Photos from the image-classification dataset "train_split" in the GitHub repository ratanjyoti/bharatanatyam-mudra. Its 50 classes are: Alapadmam, Anjali, Aralam, Ardhachandran, Ardhapathaka, Berunda, Bramaram, Chakra, Chandrakala, Chaturam, Garuda, Hamsapaksha, Hamsasyam, Kangulam, Kapith, Kapotham, Karkatta, Kartariswastika, Katakamukha 1, Katakamukha 2, Katakamukha 3, Katakavardhana, Katrimukha, Khatva, Kilaka, Kurma, Matsya, Mayura, Mrigasirsha, Mukulam, Mushti, Nagabandha, Padmakosha, Pasha, Pathaka, Pushpaputa, Sakata, Samputa, Sarpasirsha, Shanka, Shivalinga, Shukatundam, Sikharam, Simhamukham, Suchi, Swastikam, Tamarachudam, Tripathaka, Trishulam, Varaha.

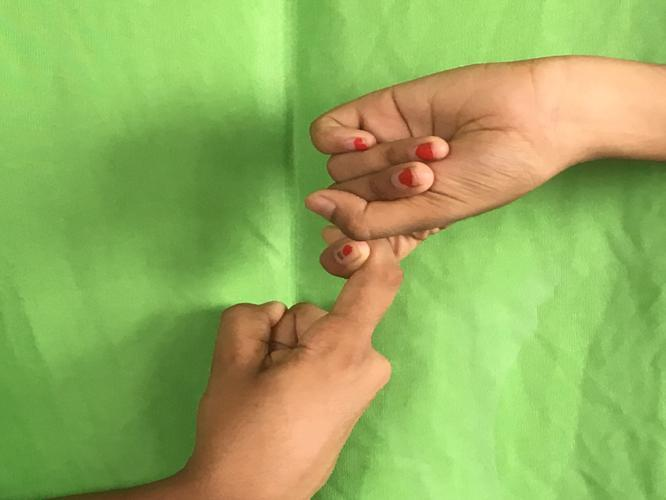
Label: Pasha

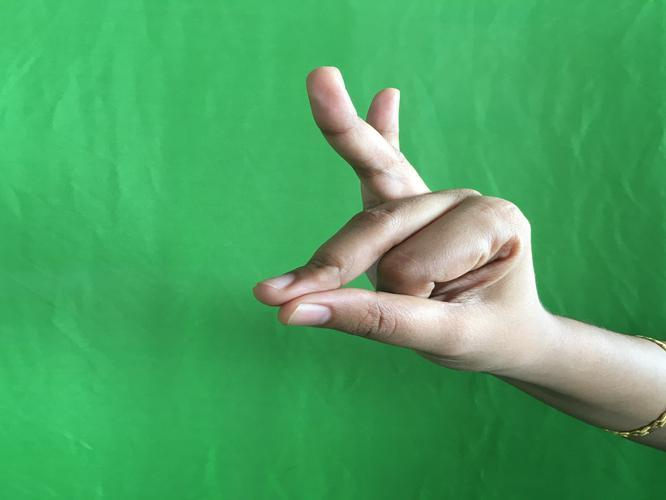
Label: Bramaram

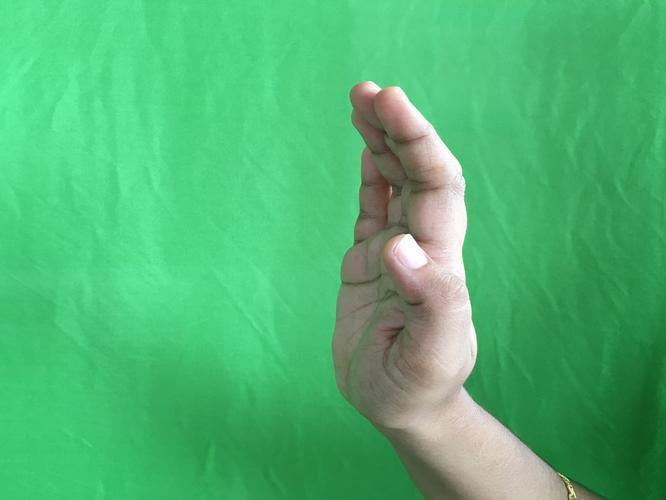
Label: Sarpasirsha

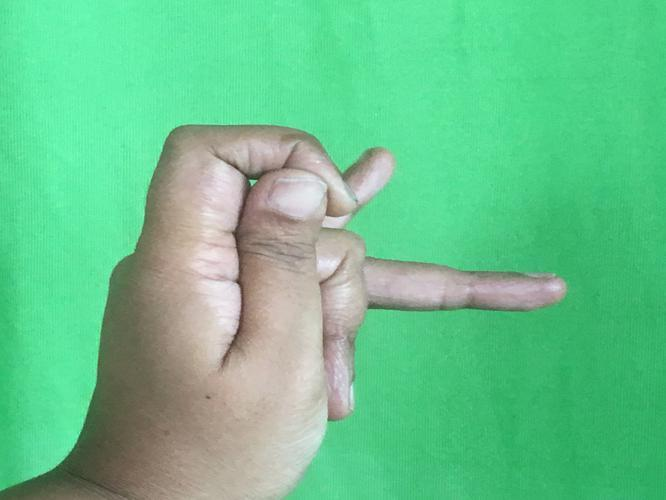
Label: Katakamukha 3

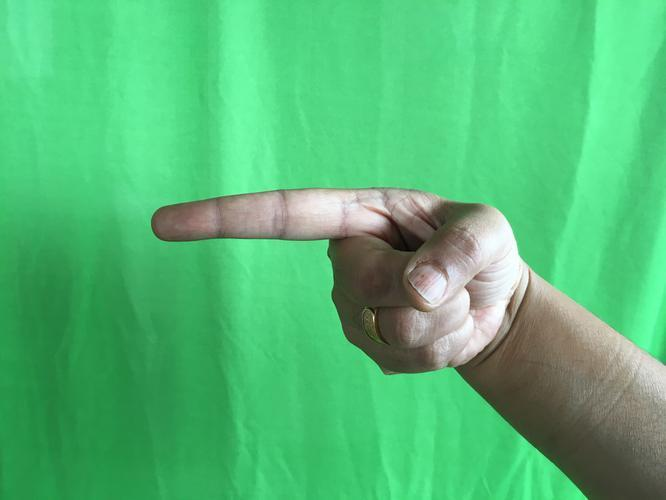
Label: Suchi

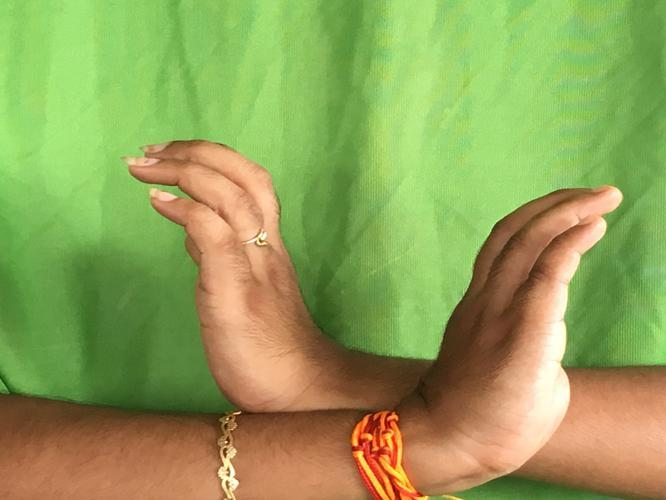
Label: Nagabandha
